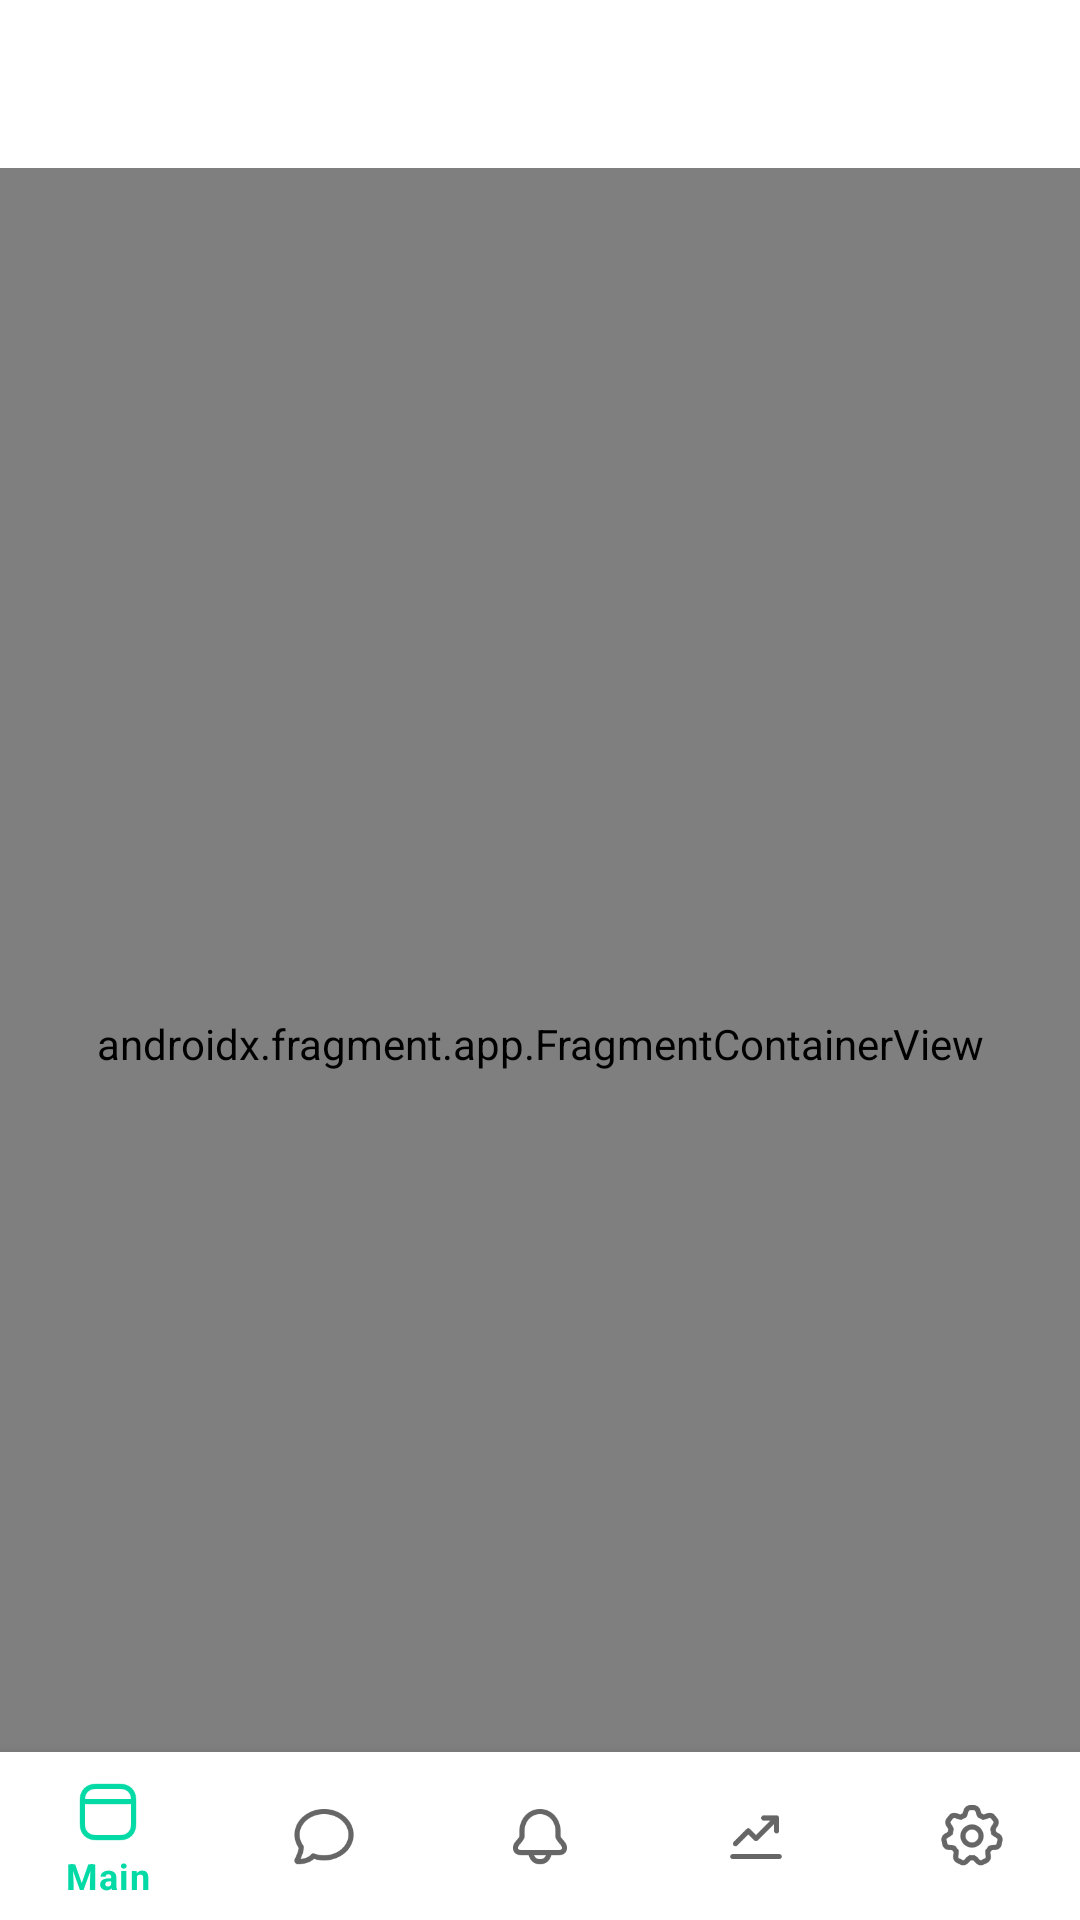

Reconstruct the res/layout file that produces this screen, plus the resources it refers to.
<!-- AndroidManifest.xml: application theme Theme.VCommunity -->
<!-- res/layout/activity_main.xml -->
<?xml version="1.0" encoding="utf-8"?>
<androidx.constraintlayout.widget.ConstraintLayout
    xmlns:android="http://schemas.android.com/apk/res/android"
    xmlns:app="http://schemas.android.com/apk/res-auto"
    android:id="@+id/container"
    android:layout_width="match_parent"
    android:layout_height="match_parent"
    android:paddingTop="?attr/actionBarSize">

    <com.google.android.material.bottomnavigation.BottomNavigationView
        android:id="@+id/nav_view"
        android:layout_width="0dp"
        android:layout_height="wrap_content"
        android:background="?android:attr/windowBackground"
        app:layout_constraintBottom_toBottomOf="parent"
        app:layout_constraintLeft_toLeftOf="parent"
        app:layout_constraintRight_toRightOf="parent"
        app:menu="@menu/bottom_nav_menu" />

    <androidx.fragment.app.FragmentContainerView
        android:id="@+id/nav_host_fragment"
        android:name="androidx.navigation.fragment.NavHostFragment"
        android:layout_width="match_parent"
        android:layout_height="match_parent"
        app:defaultNavHost="true"
        app:layout_constraintBottom_toTopOf="@id/nav_view"
        app:layout_constraintLeft_toLeftOf="parent"
        app:layout_constraintRight_toRightOf="parent"
        app:layout_constraintTop_toTopOf="parent"
        app:navGraph="@navigation/nav_graph" />

</androidx.constraintlayout.widget.ConstraintLayout>
<!-- resources referenced by this layout -->
<resources>
  <style name="Theme.VCommunity" parent="Theme.MaterialComponents.DayNight.DarkActionBar">
          
          <item name="colorPrimary">@color/teal_200</item>
          <item name="colorPrimaryVariant">@color/teal_700</item>
          <item name="colorOnPrimary">@color/white</item>
          
          <item name="colorSecondary">@color/purple_500</item>
          <item name="colorSecondaryVariant">@color/purple_700</item>
          <item name="colorOnSecondary">@color/black</item>
          
          <item name="android:statusBarColor" tools:targetApi="l">?attr/colorPrimaryVariant</item>
          
      </style>
  <color name="teal_200">#FF03DAA6</color>
  <color name="teal_700">#FF018786</color>
  <color name="white">#FFFFFFFF</color>
  <color name="purple_500">#FF6200EE</color>
  <color name="purple_700">#FF3700B3</color>
  <color name="black">#FF000000</color>
</resources>
